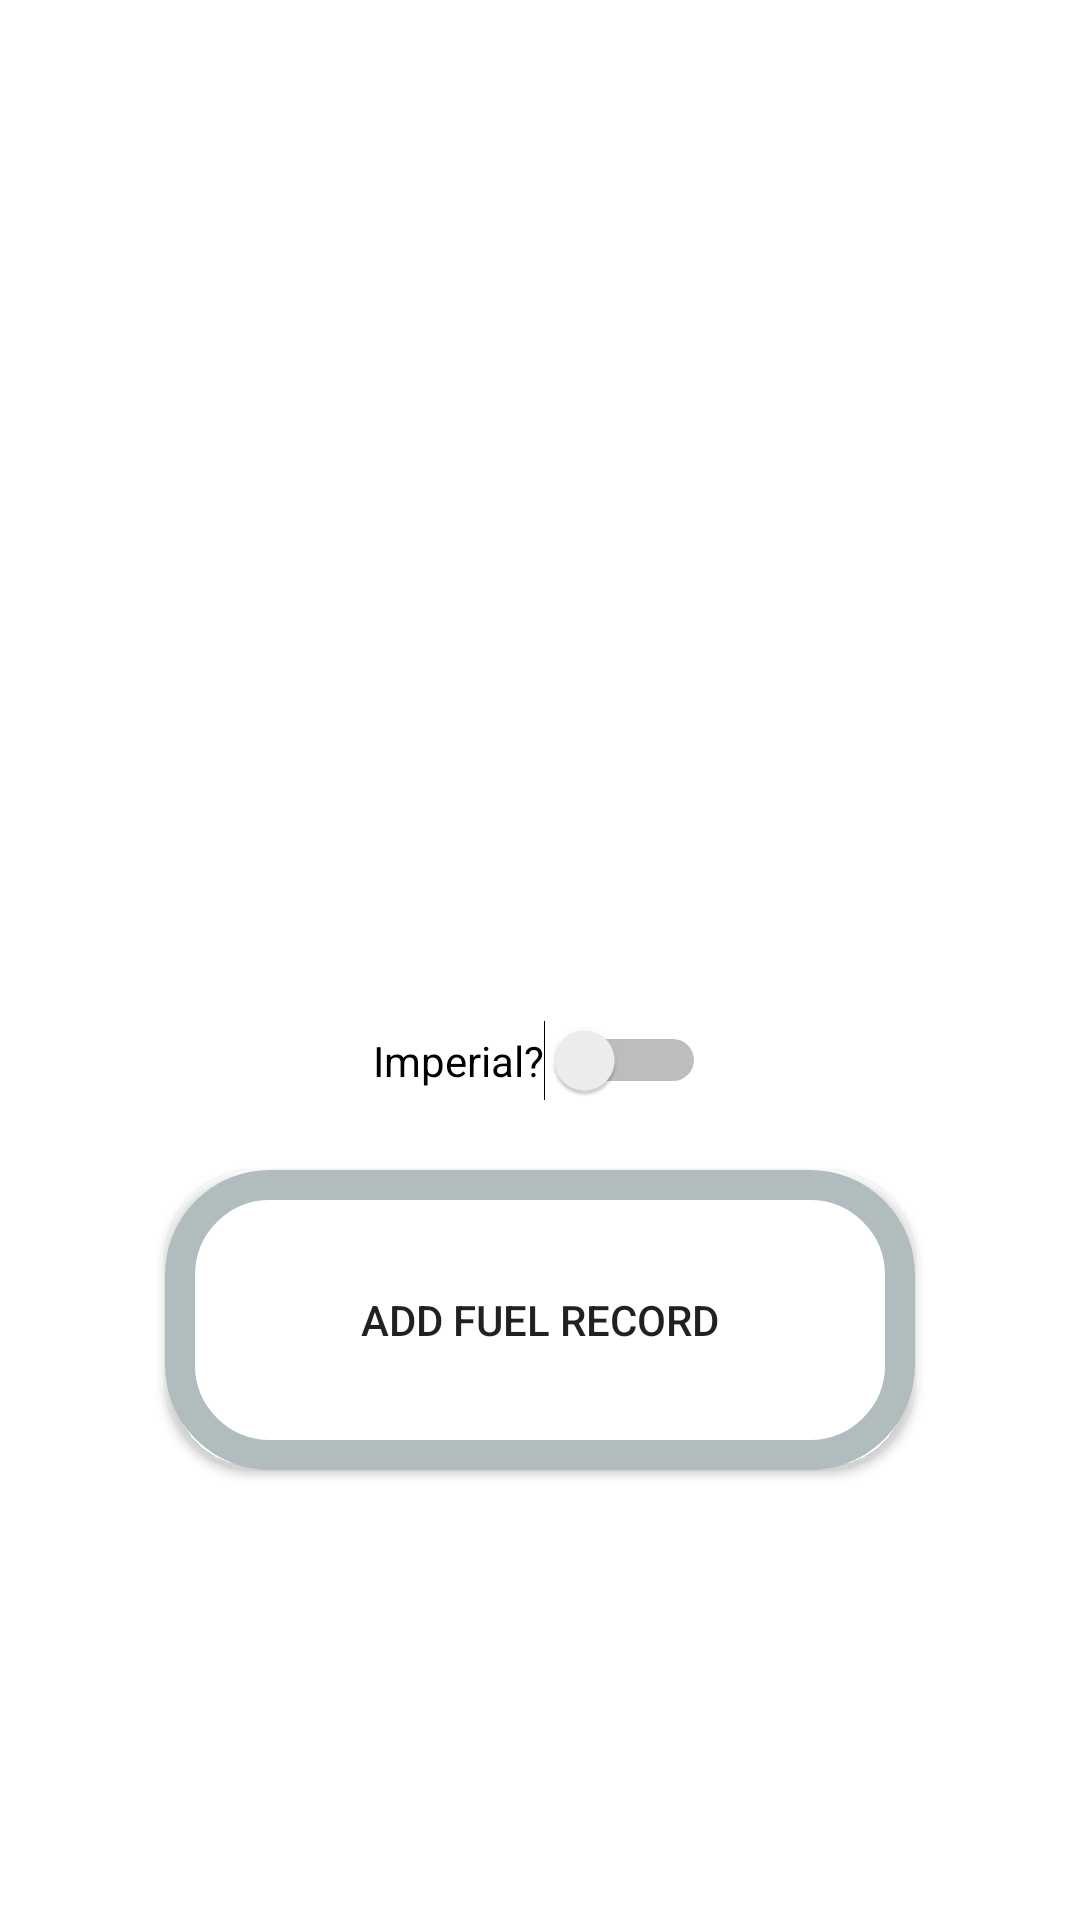

This screen was rendered from an Android layout file. Write that file and the resources it references.
<!-- AndroidManifest.xml: application theme Theme.AndroidMilageTracker -->
<!-- res/layout/activity_mileage_menu.xml -->
<?xml version="1.0" encoding="utf-8"?>
<FrameLayout xmlns:android="http://schemas.android.com/apk/res/android"
    xmlns:app="http://schemas.android.com/apk/res-auto"
    xmlns:tools="http://schemas.android.com/tools"
    android:layout_width="match_parent"
    android:layout_height="match_parent"
    tools:context=".MileagActvities.MileageMenuActivity">

    <FrameLayout
        android:layout_gravity="top"
        android:layout_width="match_parent"
        android:layout_height="425dp">

        <ListView
            android:id="@+id/mileage_list_view_MileageMenu_activity"
            android:layout_width="match_parent"
            android:layout_height="match_parent" />
    </FrameLayout>

    <FrameLayout

        android:layout_width="match_parent"
        android:layout_height="300dp"
        android:layout_gravity="bottom">

        <Button
            android:id="@+id/add_fuel_record_button_mmileage_menu_actvity"
            android:layout_width="250dp"
            android:layout_height="100dp"
            android:layout_gravity="center_horizontal"
            android:layout_margin="50dp"
            android:onClick="goToAddMileageButtonOnClick"
            android:background="@drawable/layout_butons"

            android:text="Add Fuel Record" />


        <Switch
            android:id="@+id/metric_imperial_switch_view_mileage_activity"
            android:layout_width="wrap_content"
            android:layout_height="wrap_content"
            android:text="Imperial?"
            android:layout_gravity="center_horizontal"/>

    </FrameLayout>

</FrameLayout>
<!-- resources referenced by this layout -->
<resources>
  <!-- drawable layout_butons (drawable) -->
  <?xml version="1.0" encoding="UTF-8"?>
  <shape xmlns:android="http://schemas.android.com/apk/res/android">
      <solid android:color="#FFFFFF"/>
      <stroke android:width="10dp" android:color="#B1BCBE" />
      <corners android:radius="30dp"/>
  
      <padding android:left="0dp" android:top="0dp" android:right="0dp" android:bottom="0dp" />
  </shape>
  <style name="Theme.AndroidMilageTracker" parent="Theme.MaterialComponents.DayNight.DarkActionBar">
          
          <item name="colorPrimary">@color/sky_blue_crayola</item>
          <item name="colorPrimaryVariant">@color/bright_navy_blue</item>
          <item name="colorOnPrimary">@color/cosmic_latte</item>
          
          <item name="colorSecondary">@color/purple_500</item>
          <item name="colorSecondaryVariant">@color/space_cadet</item>
          <item name="colorOnSecondary">@color/dark_purple</item>
          
          <item name="android:statusBarColor" tools:targetApi="l">?attr/colorPrimaryVariant</item>
          
      </style>
  <color name="sky_blue_crayola">#53d8fb</color>
  <color name="bright_navy_blue">#3E78B2</color>
  <color name="cosmic_latte">#fffce8</color>
  <color name="purple_500">#FF6200EE</color>
  <color name="space_cadet">#1f2041</color>
  <color name="dark_purple">#0d0628</color>
</resources>
